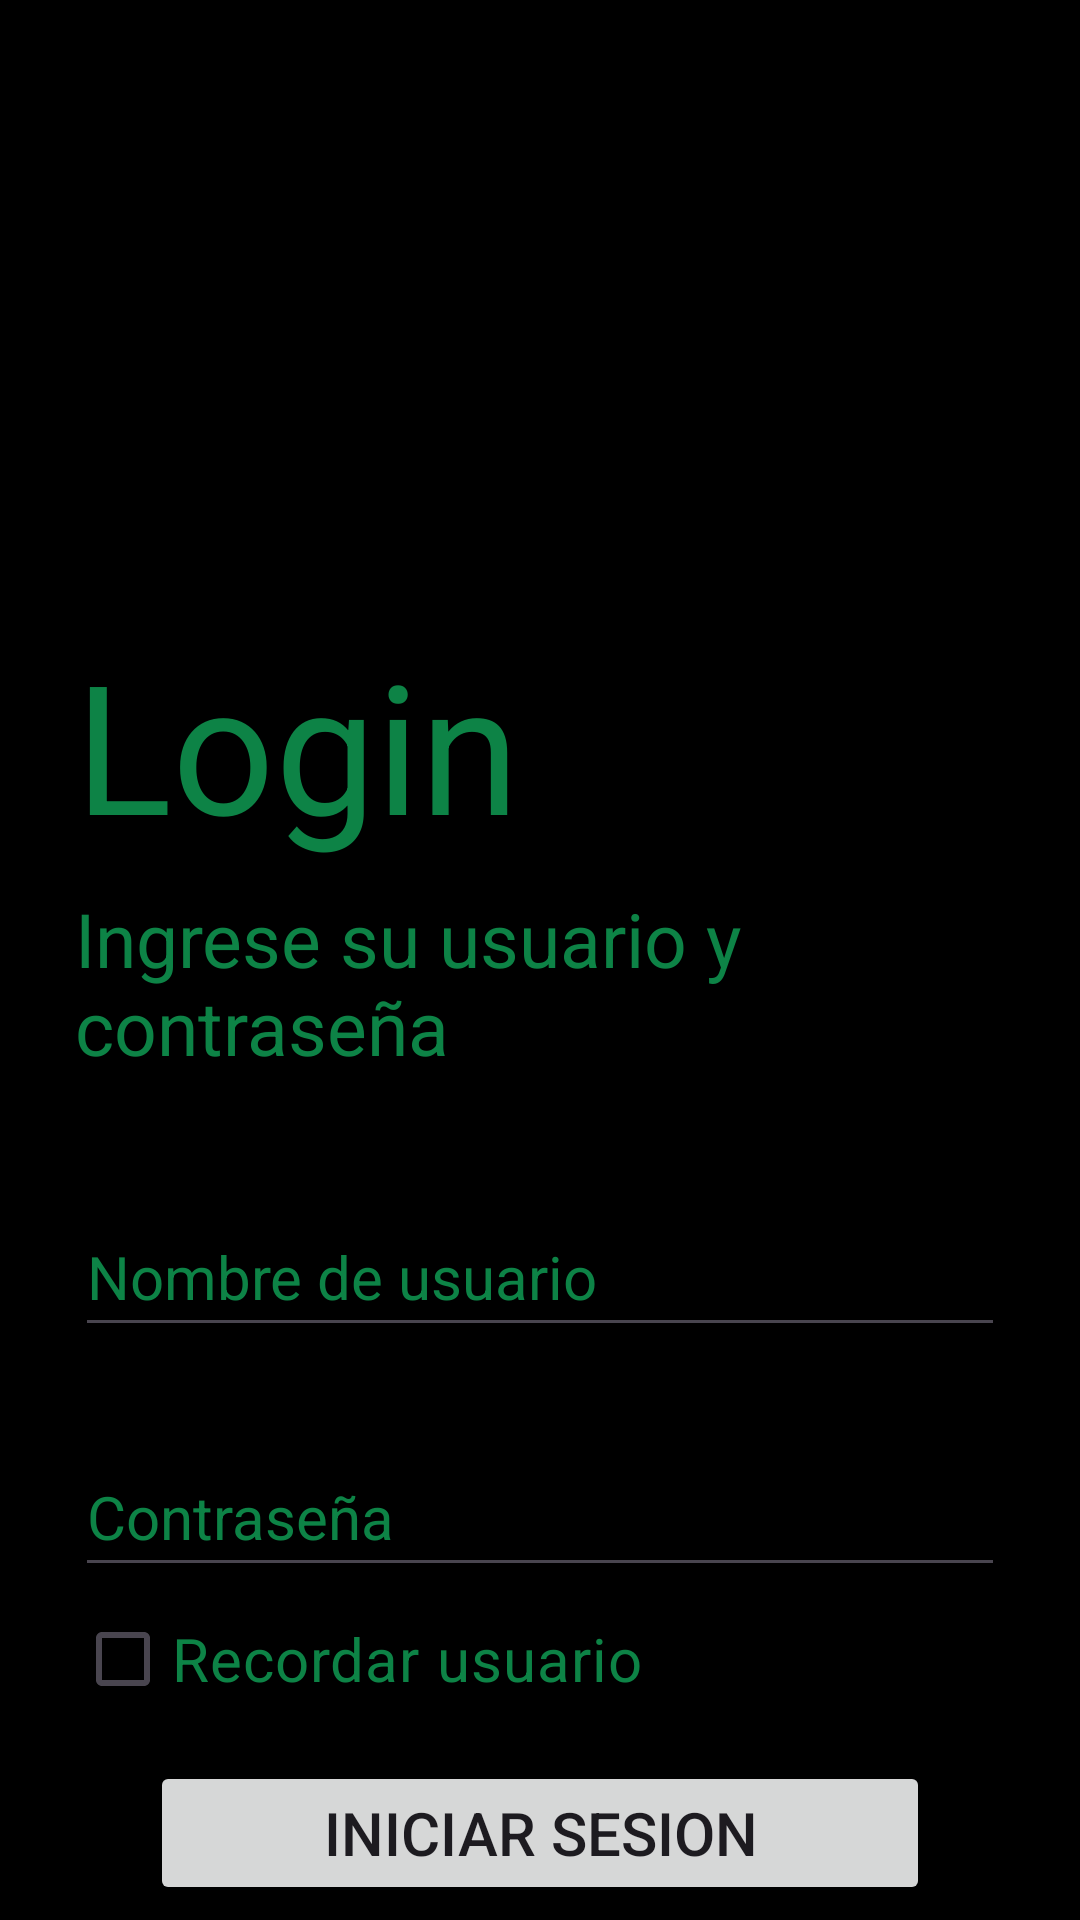

The Android layout XML behind this screen, and the referenced resources:
<!-- AndroidManifest.xml: application theme Theme.MyApplicationRyM -->
<!-- res/layout/activity_inicio_sesion.xml -->
<?xml version="1.0" encoding="utf-8"?>
<androidx.constraintlayout.widget.ConstraintLayout xmlns:android="http://schemas.android.com/apk/res/android"
    xmlns:app="http://schemas.android.com/apk/res-auto"
    xmlns:tools="http://schemas.android.com/tools"
    android:layout_width="match_parent"
    android:layout_height="match_parent"
    tools:context=".ActivityInicioSesion"
    android:background="@color/black"
    >

    <LinearLayout
        android:layout_width="match_parent"
        android:layout_height="match_parent"
        android:orientation="vertical">

        <ImageView
            android:layout_width="400dp"
            android:layout_height="200dp"
            android:src="@drawable/rickandmortylogo"
            android:layout_marginLeft="7dp"
            android:layout_marginRight="0dp"
            />
        <TextView
            android:layout_width="wrap_content"
            android:layout_height="wrap_content"
            android:text="Login"
            android:textColor="@color/verde"
            android:textSize="60sp"
            android:layout_marginTop="8dp"
            android:layout_marginLeft="25dp"
            />

        <TextView
            android:layout_width="wrap_content"
            android:layout_height="wrap_content"
            android:text="Ingrese su usuario y contraseña"
            android:textColor="@color/verde"
            android:textSize="25sp"
            android:layout_marginTop="8dp"
            android:layout_marginLeft="25dp"
            />

        <EditText
            android:id="@+id/etNombreUsuario"
            android:layout_width="match_parent"
            android:layout_height="50dp"
            android:hint="Nombre de usuario"
            android:textColorHint="@color/verde"
            android:layout_marginLeft="25dp"
            android:layout_marginRight="25dp"
            android:layout_marginTop="40dp"
            android:inputType="textEmailAddress"
            android:textSize="20sp"
            />

        <EditText
            android:id="@+id/etPasswordUsuario"
            android:layout_width="match_parent"
            android:layout_height="50dp"
            android:hint="Contraseña"
            android:textColorHint="@color/verde"
            android:layout_marginLeft="25dp"
            android:layout_marginRight="25dp"
            android:layout_marginTop="30dp"
            android:inputType="textPassword"
            android:textSize="20sp"
            />

        <CheckBox
            android:id="@+id/checkboxRecordar"
            android:layout_width="match_parent"
            android:layout_height="wrap_content"
            android:text="Recordar usuario"
            android:textColor="@color/verde"
            android:textSize="20sp"
            android:layout_marginStart="25dp"
            android:checked="false"
            />

        <Button
            android:id="@+id/btnIniciarSesion"
            android:layout_width="match_parent"
            android:layout_height="wrap_content"
            android:layout_marginTop="10dp"
            android:layout_marginRight="50dp"
            android:layout_marginLeft="50dp"
            android:text="Iniciar Sesion"
            android:textSize="20sp"
            />

        <Button
            android:id="@+id/botonNecesitasUnaCuenta"
            android:layout_width="wrap_content"
            android:layout_height="wrap_content"
            android:text="¿Necesitas una cuenta?"
            android:layout_marginTop="15dp"
            android:layout_gravity="center"
            android:textSize="15sp"
            />


    </LinearLayout>





</androidx.constraintlayout.widget.ConstraintLayout>
<!-- resources referenced by this layout -->
<resources>
  <color name="black">#FF000000</color>
  <color name="verde">#0D8346</color>
  <style name="Theme.MyApplicationRyM" parent="Base.Theme.MyApplicationRyM" />
  <style name="Base.Theme.MyApplicationRyM" parent="Theme.Material3.DayNight.NoActionBar">
          
          
      </style>
</resources>
